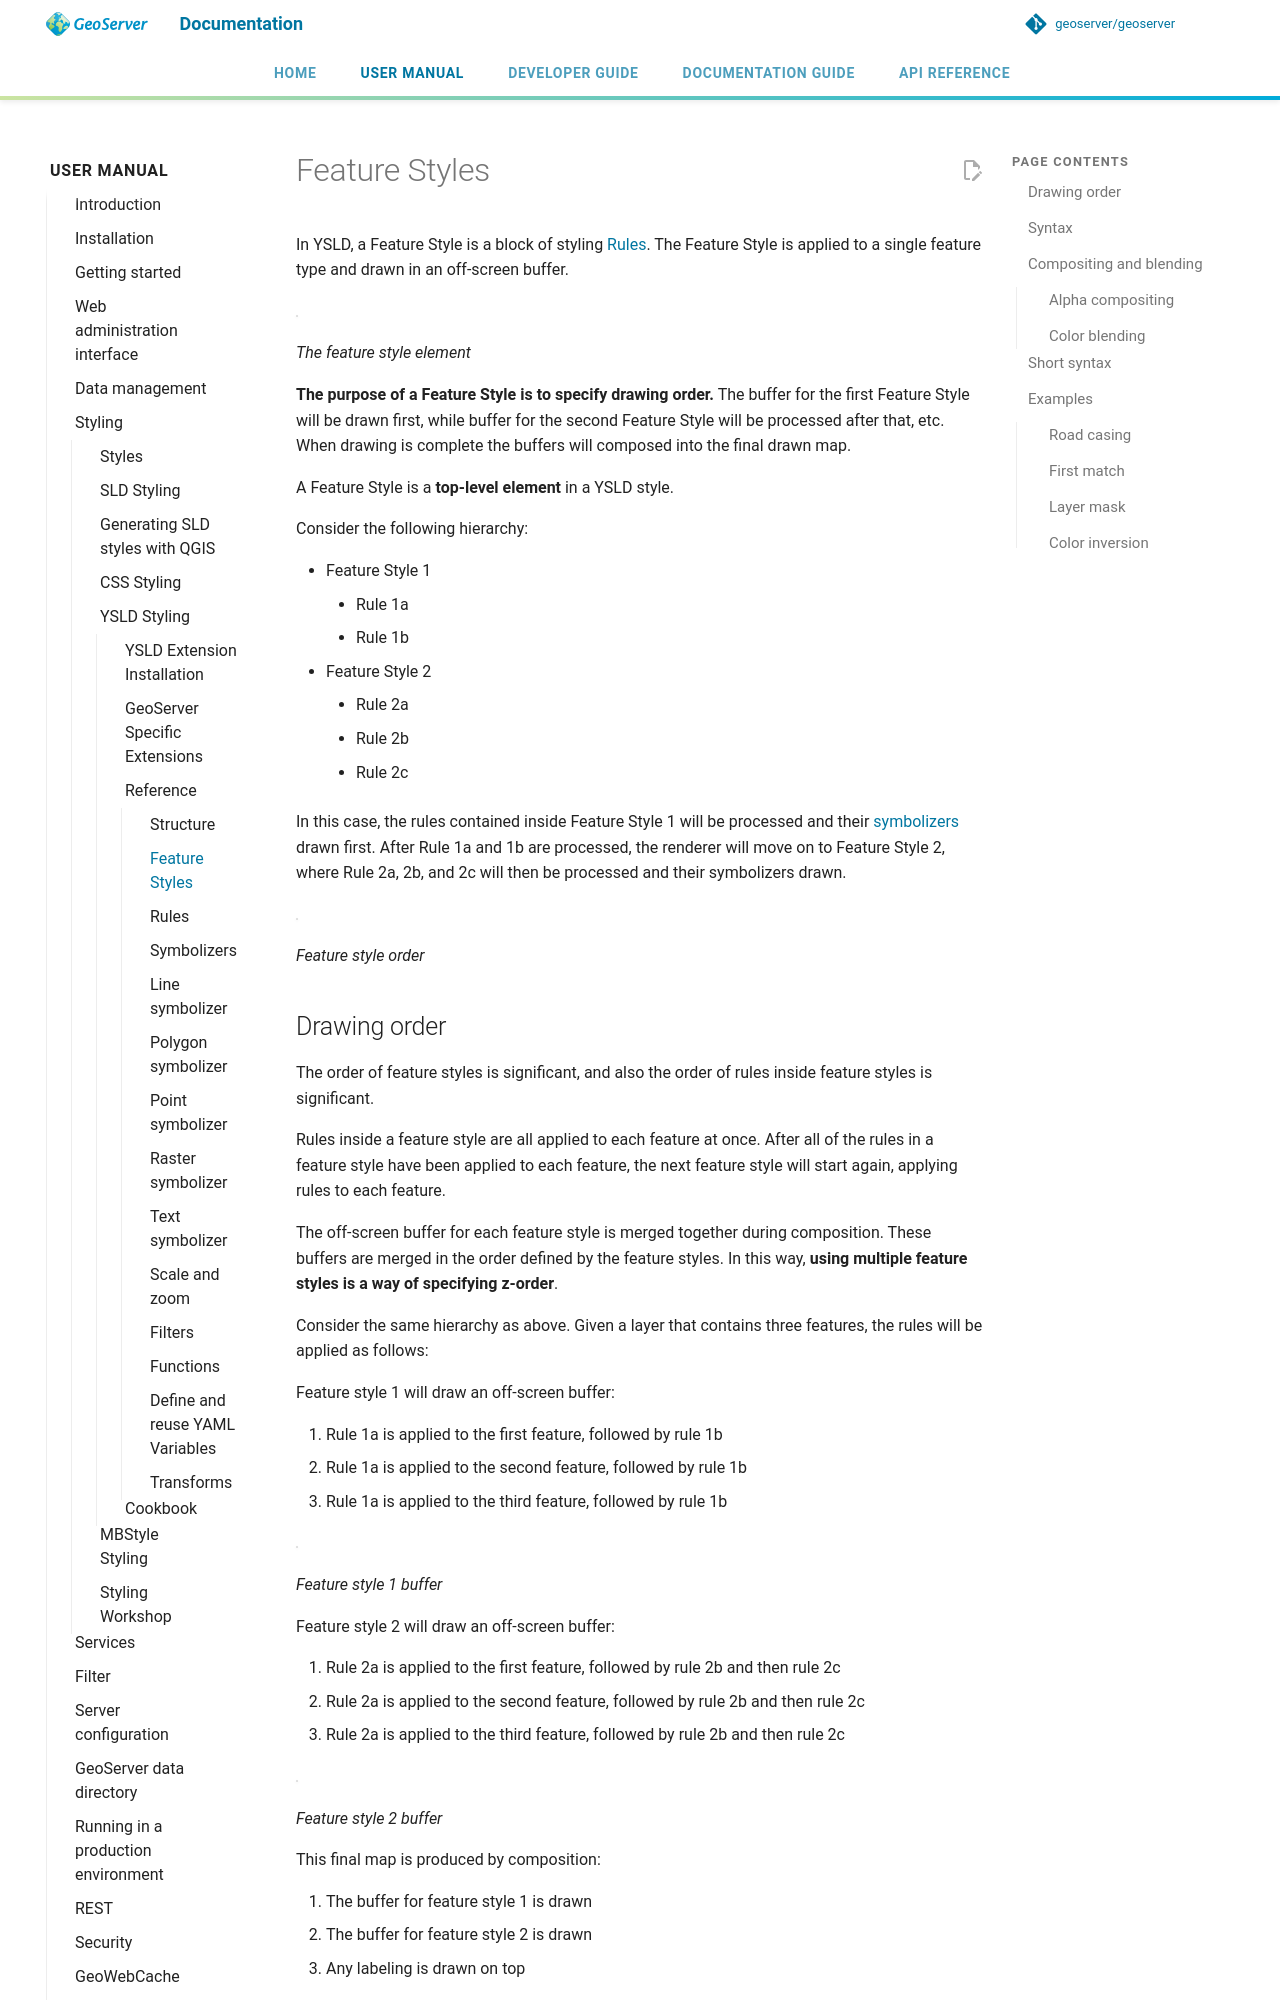

repository: petersmythe/geoserver · page: latest/en/user/styling/ysld/reference/featurestyles/index.html · generator: mkdocs

# Feature Styles

In YSLD, a Feature Style is a block of styling [Rules](rules.md). The Feature Style is applied to a single feature type and drawn in an off-screen buffer.

![](img/feature-style.svg)

*The feature style element*

**The purpose of a Feature Style is to specify drawing order.** The buffer for the first Feature Style will be drawn first, while buffer for the second Feature Style will be processed after that, etc. When drawing is complete the buffers will composed into the final drawn map.

A Feature Style is a **top-level element** in a YSLD style.

Consider the following hierarchy:

- Feature Style 1
  - Rule 1a
  - Rule 1b
- Feature Style 2
  - Rule 2a
  - Rule 2b
  - Rule 2c

In this case, the rules contained inside Feature Style 1 will be processed and their [symbolizers](symbolizers/index.md) drawn first. After Rule 1a and 1b are processed, the renderer will move on to Feature Style 2, where Rule 2a, 2b, and 2c will then be processed and their symbolizers drawn.

![](img/feature-style-order.svg)

*Feature style order*

## Drawing order

The order of feature styles is significant, and also the order of rules inside feature styles is significant.

Rules inside a feature style are all applied to each feature at once. After all of the rules in a feature style have been applied to each feature, the next feature style will start again, applying rules to each feature.

The off-screen buffer for each feature style is merged together during composition. These buffers are merged in the order defined by the feature styles. In this way, **using multiple feature styles is a way of specifying z-order**.

Consider the same hierarchy as above. Given a layer that contains three features, the rules will be applied as follows:

Feature style 1 will draw an off-screen buffer:

1.  Rule 1a is applied to the first feature, followed by rule 1b
2.  Rule 1a is applied to the second feature, followed by rule 1b
3.  Rule 1a is applied to the third feature, followed by rule 1b

![](img/draw-order-buffer1.svg)

*Feature style 1 buffer*

Feature style 2 will draw an off-screen buffer:

1.  Rule 2a is applied to the first feature, followed by rule 2b and then rule 2c
2.  Rule 2a is applied to the second feature, followed by rule 2b and then rule 2c
3.  Rule 2a is applied to the third feature, followed by rule 2b and then rule 2c

![](img/draw-order-buffer2.svg)

*Feature style 2 buffer*

This final map is produced by composition:

1.  The buffer for feature style 1 is drawn
2.  The buffer for feature style 2 is drawn
3.  Any labeling is drawn on top

![](img/draw-order-map.svg)

*Composition of both feature styles*

**If you need a rule to apply on top of other rules, use a second feature style.** A useful case for this is for lines representing bridges or overpasses. In order to ensure that the bridge lines always display on "top" of other lines (which in a display that includes, they would need to be applied using a second feature style.)
